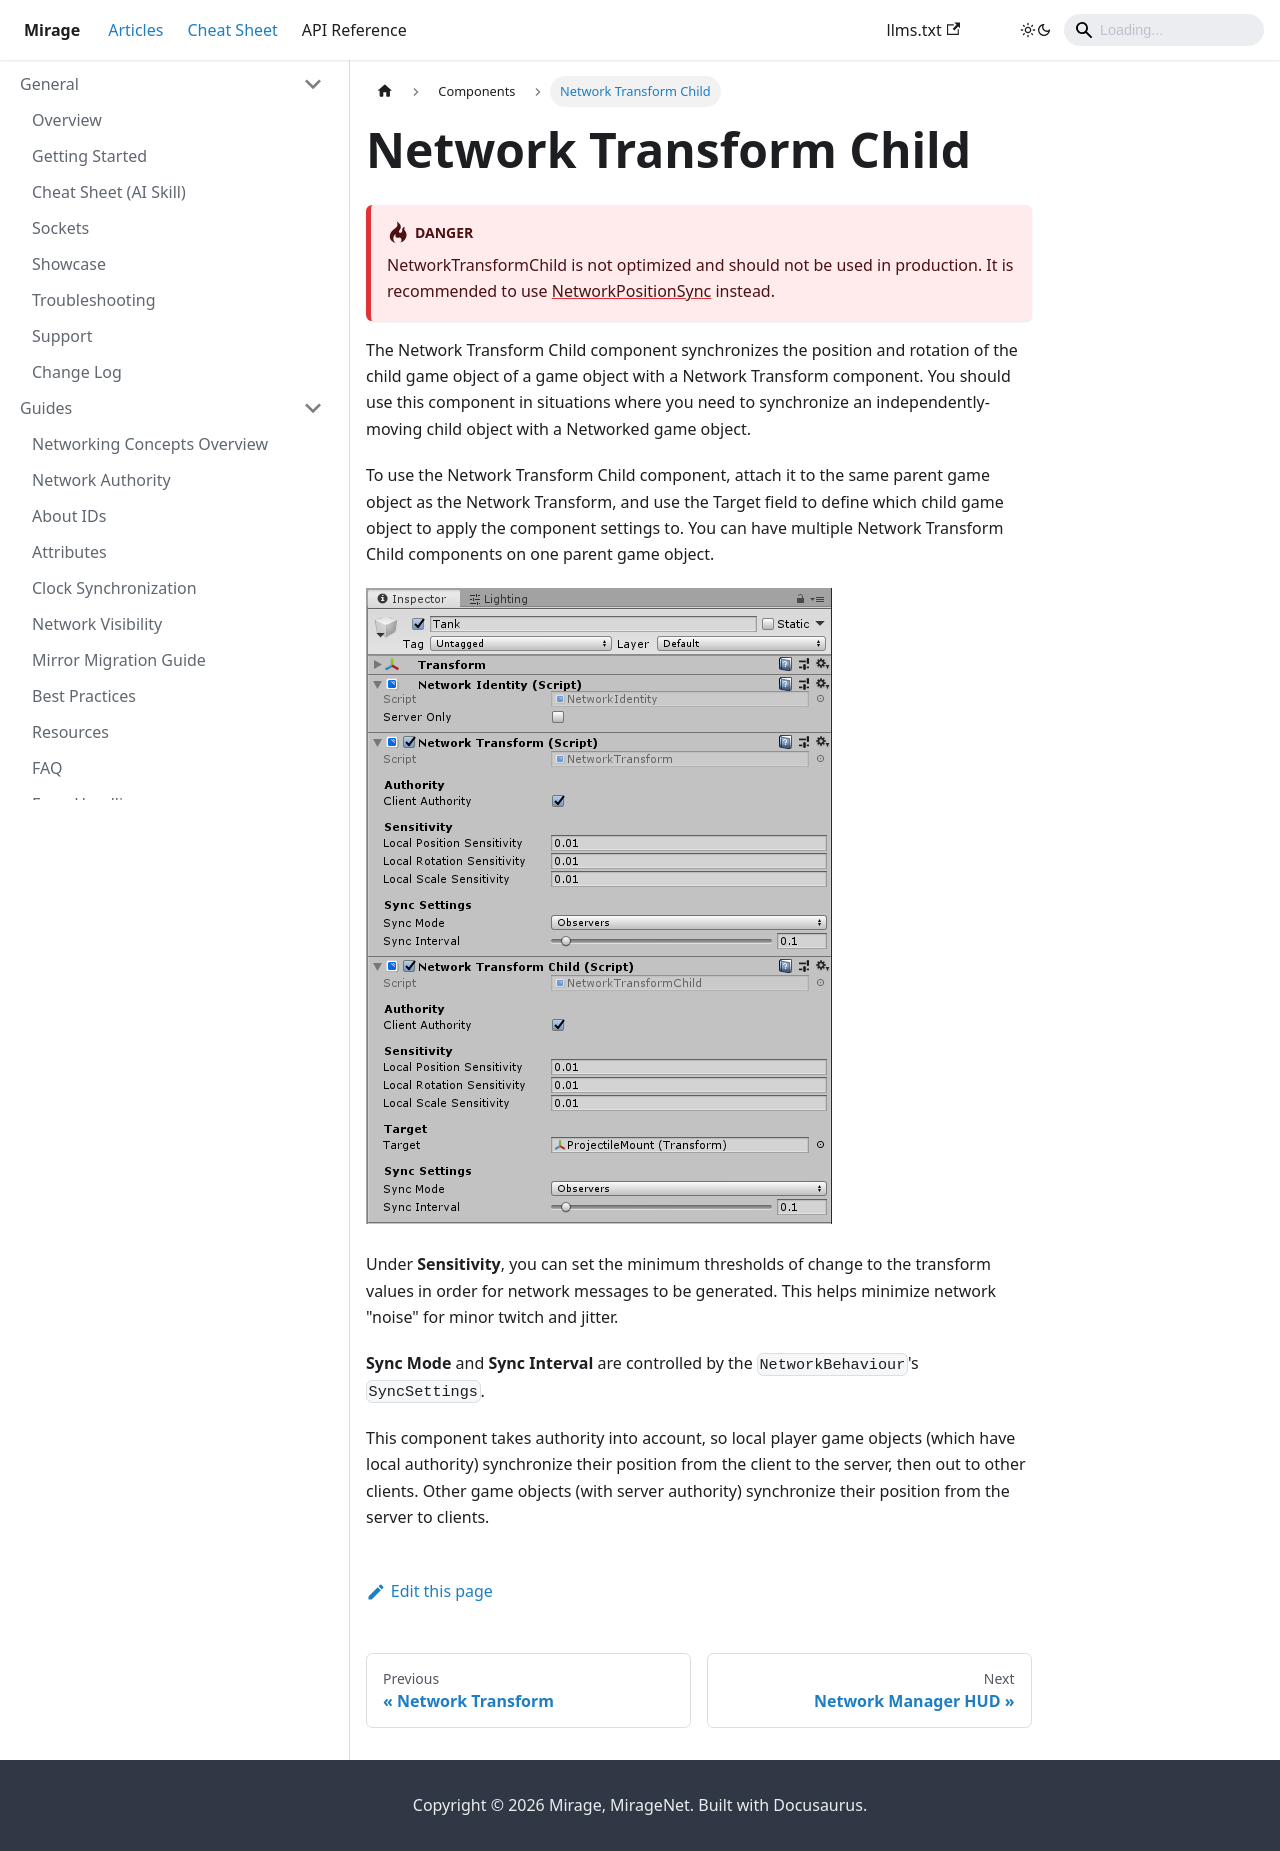

repository: MirageNet/Mirage · page: docs/components/network-transform-child/index.html · generator: docusaurus

---
sidebar_position: 10
---
# Network Transform Child

:::danger
NetworkTransformChild is not optimized and should not be used in production. It is recommended to use [NetworkPositionSync](https://github.com/James-Frowen/NetworkPositionSync) instead.
:::

The Network Transform Child component synchronizes the position and rotation of the child game object of a game object with a Network Transform component. You should use this component in situations where you need to synchronize an independently-moving child object with a Networked game object.

To use the Network Transform Child component, attach it to the same parent game object as the Network Transform, and use the Target field to define which child game object to apply the component settings to. You can have multiple Network Transform Child components on one parent game object.

![The Network Transform component](/img/components/NetworkTransform.png)

Under **Sensitivity**, you can set the minimum thresholds of change to the transform values in order for network messages to be generated. This helps minimize network "noise" for minor twitch and jitter.

**Sync Mode** and **Sync Interval** are controlled by the `NetworkBehaviour`'s `SyncSettings`.

This component takes authority into account, so local player game objects (which have local authority) synchronize their position from the client to the server, then out to other clients. Other game objects (with server authority) synchronize their position from the server to clients.
